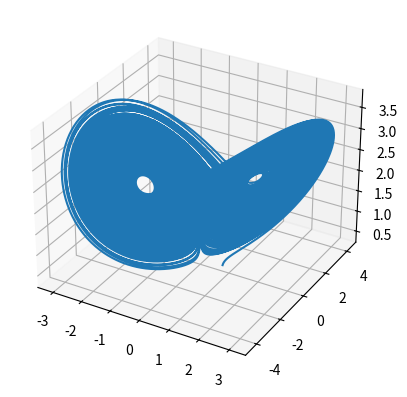
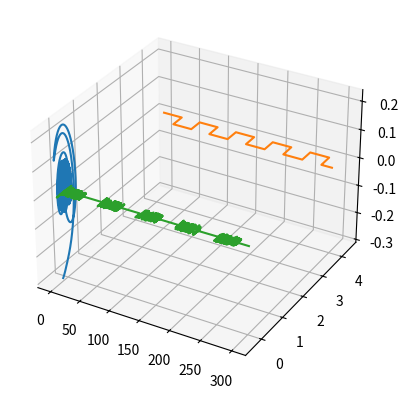

The script that saved these images, in order:
'''
Chaotic Binary Shift Keying

[redacted]
Date: 29th March 2018
'''
# Import libraries
import numpy as np
import scipy.integrate as integrate
import scipy.signal as signal
import matplotlib.pyplot as plt
from mpl_toolkits.mplot3d import Axes3D

# The message signal being sent
def m(t):
    return 4 + 0.2 * (1 + signal.square(t / 10.0))

# The Difference Equations governing the operation of the circuit
def dH_dt(H, t=0):
    return np.array([16 * (H[1] - H[0]), 45.6 * H[0] - H[1] - 20.0 * H[0] * H[2], 5 * H[0] * H[1] - m(t) * H[2],
                     16 * (H[4] - H[3]), 45.6 * (H[0]) - H[4] - 20.0 * (H[0]) * H[5], 5 * (H[0]) * H[4] - 4 * H[5]])

# Simulation Time Steps
T = 300
t = np.linspace(0, T, 1000 * T)

# Initial conditions
H0 = [0.7, 0.2, 0.3, 0.7, 0.0, 0.0]

# Simulate the set of difference equations
H, infodict = integrate.odeint(dH_dt, H0, t, full_output=True)

# print infodict['message'] # Print info about simulation

# Trajectory of the transmitter vector
fig = plt.figure()
ax = fig.add_subplot(111, projection='3d')
ax.plot(H[:, 0], H[:, 1], H[:, 2])
plt.show()

# Trajectory of the error vector
fig = plt.figure()
ax = fig.add_subplot(111, projection='3d')
ax.plot(H[:, 3] - H[:, 0], H[:, 4] - H[:, 1], H[:, 5] - H[:, 2])
plt.show()

# The transmitted signal
plt.plot(t[:], m(t))
plt.show()

# The recovered signal
plt.plot(t[:], (H[:, 0] - H[:, 3]))
plt.show()
